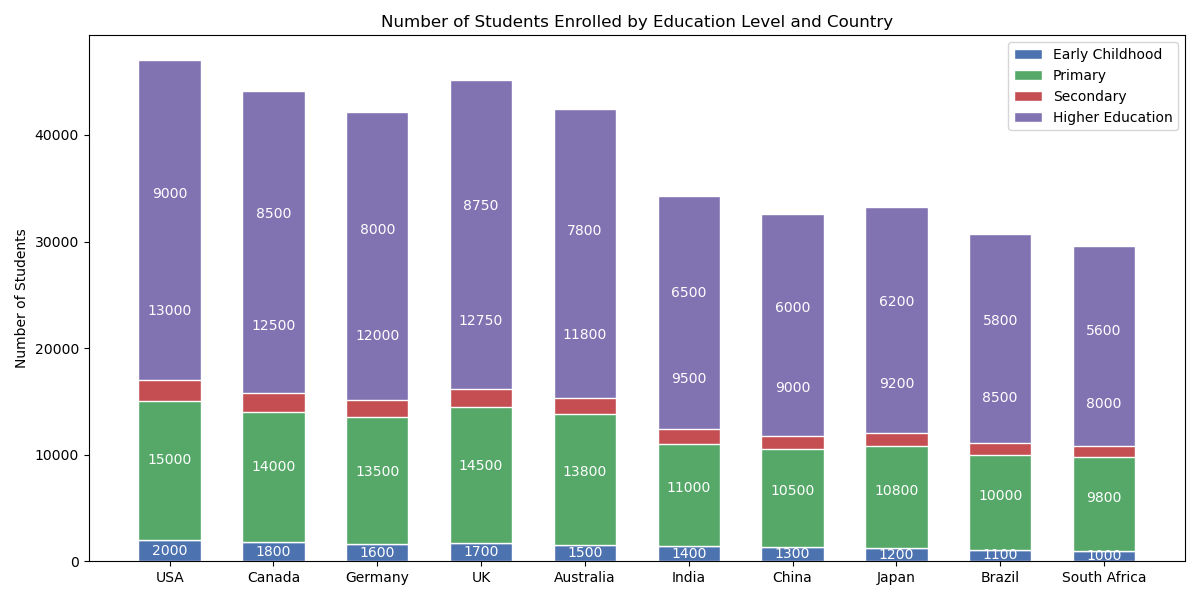

Data behind this chart, as committed beside it:
Country, Early Childhood, Primary, Secondary, Higher Education
USA, 2000, 15000, 13000, 9000
Canada, 1800, 14000, 12500, 8500
Germany, 1600, 13500, 12000, 8000
UK, 1700, 14500, 12750, 8750
Australia, 1500, 13800, 11800, 7800
India, 1400, 11000, 9500, 6500
China, 1300, 10500, 9000, 6000
Japan, 1200, 10800, 9200, 6200
Brazil, 1100, 10000, 8500, 5800
South Africa, 1000, 9800, 8000, 5600
